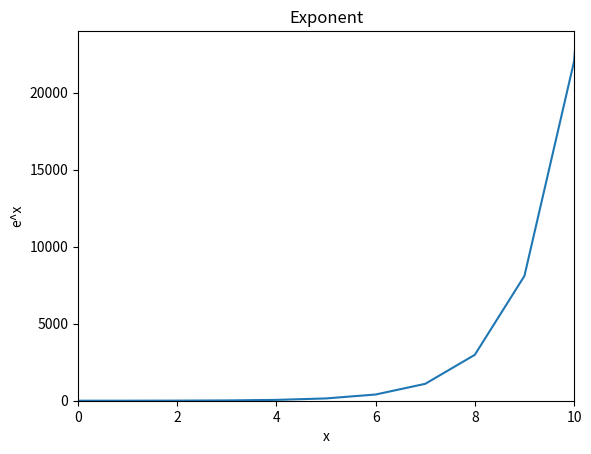

Here is the Python script that generated this plot:
"""
[redacted]
Date: 2021-09-01 13:50:00
Last Modified by:----
Last Modified time:----
Title : Write a Python program to display the current axis limits values and set new axis values.
"""
import numpy as np
import matplotlib.pyplot as plt

x=np.arange(0,101)
exp_x=np.exp(x)

plt.plot(x,exp_x)
plt.xlabel('x')
plt.ylabel('e^x')
plt.title('Exponent')
print(plt.xlim())
plt.xlim((0,10))
plt.ylim((0,24000))
plt.show()